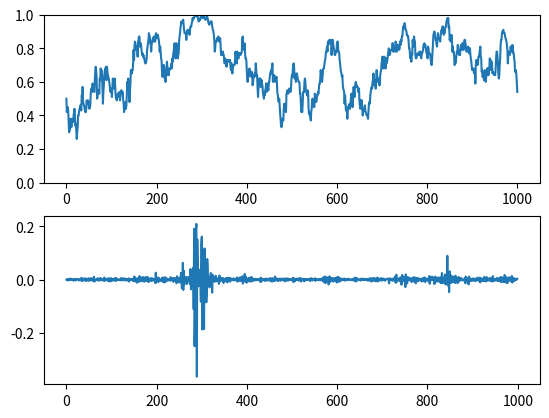

This figure's Python source:
#!/usr/bin/env python3
# -*- coding: utf-8 -*-
"""
Created on Thu May 30 15:21:00 2024

"""


import numpy as np
import numpy.random as rd
import matplotlib.pyplot as plt


nAgents  = 100
nDays    = 1000
nInterPD = 50 # let's say 50 interactions per day, 50'000 total
T = nDays * nInterPD + 1   

eps   = 0.01  # probability: agent a performas a random type change
delta = 0.5   # probability: a copies b's type

g     = 1    # scalar for chartists' predictions
nu    = 0.5  # scalar for fundamentalists' predictions

sigma  = 0.001 # stdev for noisy signal
p_fund = 1.0   # fundamental price


# initialize 
chartist = rd.rand(nAgents) < 0.5  # probability being a chartist

frac_chart = np.full(T, chartist.mean() )
price      = np.full(T, p_fund)


for t in range(2, T):
    
    
    # mean reverse process, random change
    if rd.rand() < eps:   
        a = rd.randint(nAgents)
        chartist[a] = not chartist[a]
    
    # positive feedback process, copying someone else
    if rd.rand() < delta:
        
        a, b = rd.permutation(nAgents)[:2]  # pick two different agents
        chartist[a] = chartist[b]  # a copies b's type
    
    frac_chart[t] = chartist.mean()
    
    # price process
    E_chart = (price[t-1] - price[t-2]) * g  # chartist, positive feedback, repeat shock from yesterday
    E_fund  = (p_fund - price[t-1]) * nu     # fundamentalists, negative feedback, contrarian
    
    w_Chart = frac_chart[t]
    noise   = rd.randn() * sigma 
    
    dPrice  = w_Chart * E_chart + (1-w_Chart) * E_fund + noise
    price[t] = price[t-1] + dPrice


t = range(0, T, nInterPD)   # ignore intraday changes
r = np.diff(price[t])      # returns

fig, axs = plt.subplots(2,1)
axs[0].plot(frac_chart[t])
axs[0].set_ylim([0,1])
axs[1].plot(r)


# ABM Conclusion: We can see volatility clustering.
# The big shocks happen, because chartists are the majority and contributing to risk.

# Careful
# What if fundamentalists know that majority are chartists.
# They will switch strategy, even though they know assets are over-/underpriced.





